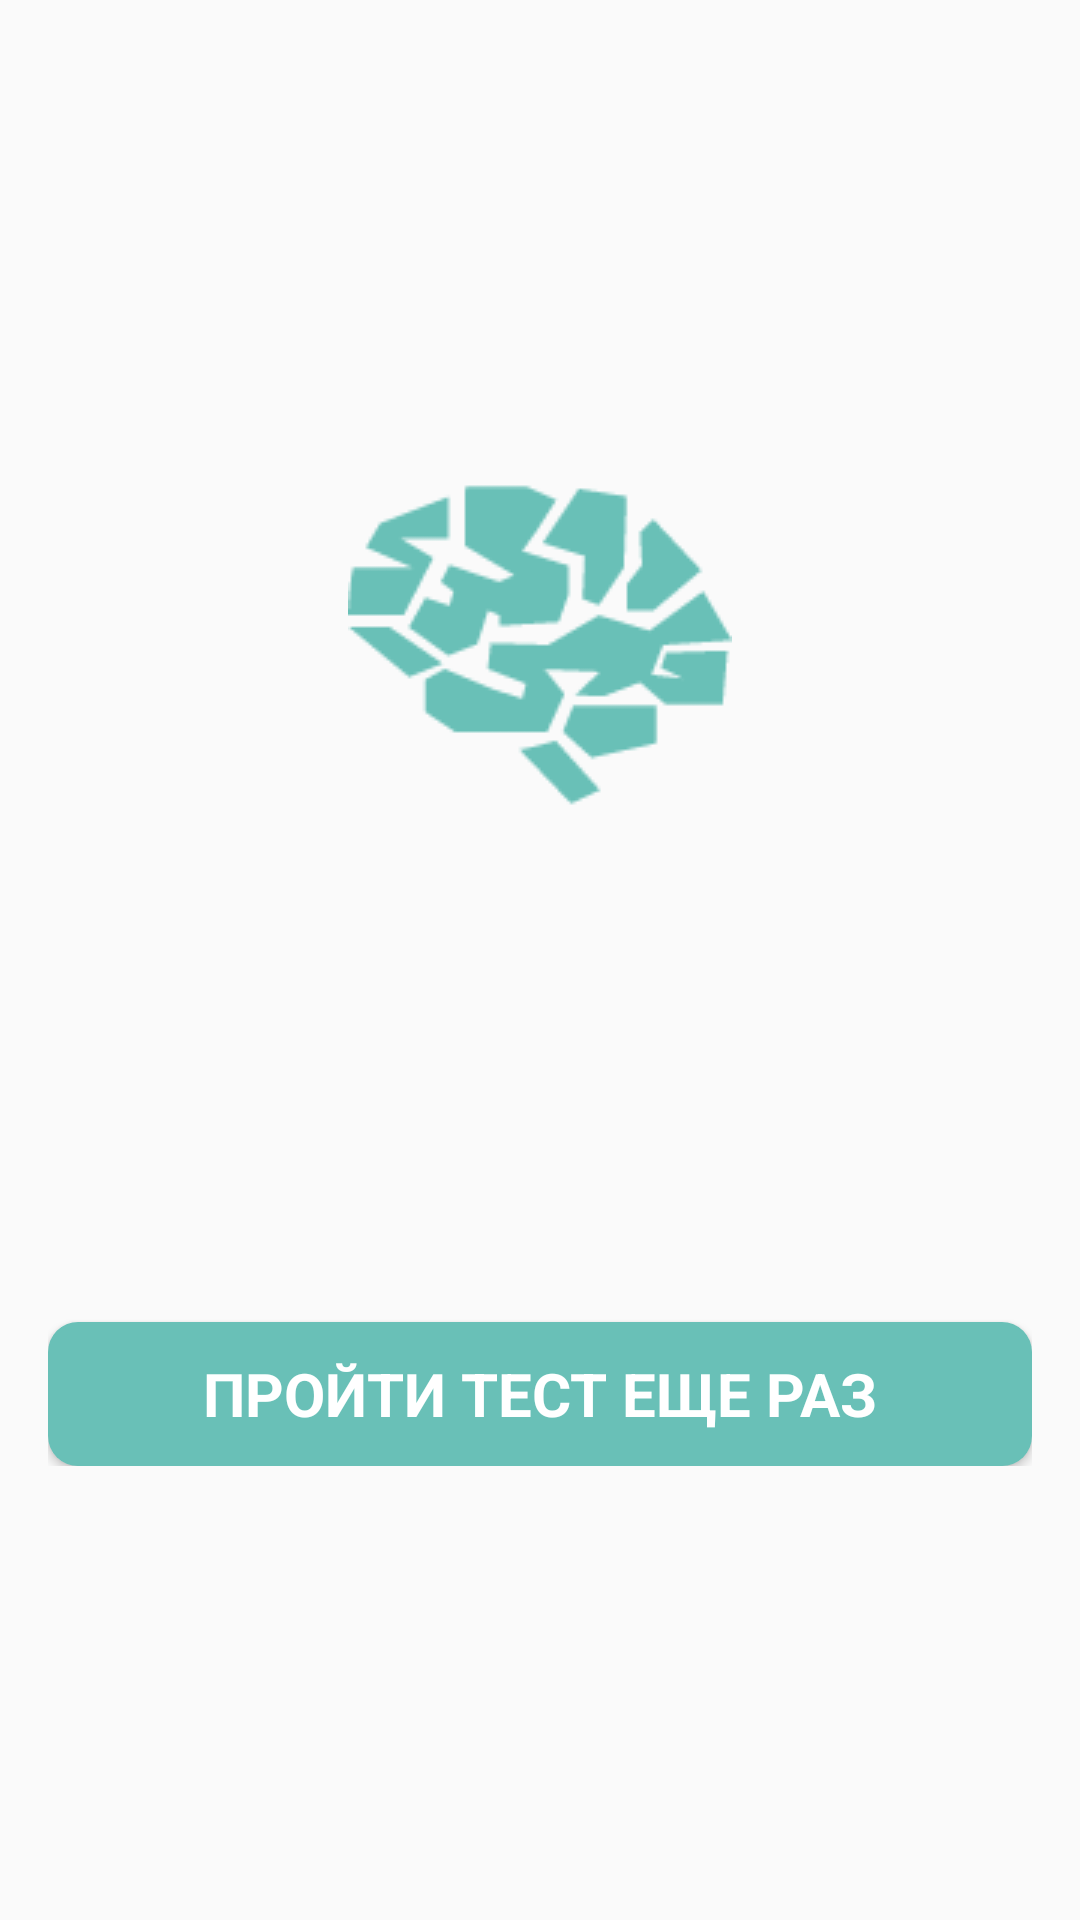

Produce the Android XML layout that renders to this screen, including the resource entries it uses.
<!-- AndroidManifest.xml: application theme AppTheme -->
<!-- res/layout/result_layout.xml -->
<LinearLayout
    xmlns:android="http://schemas.android.com/apk/res/android"
    xmlns:tools="http://schemas.android.com/tools"
    android:orientation="vertical"
    android:layout_width="match_parent"
    android:layout_height="match_parent"
    android:gravity="center"
    android:paddingLeft="@dimen/activity_horizontal_margin"
    android:paddingRight="@dimen/activity_horizontal_margin"
    android:paddingTop="@dimen/activity_vertical_margin"
    android:paddingBottom="@dimen/activity_vertical_margin">

    <ScrollView
        android:layout_width="match_parent"
        android:layout_height="wrap_content">

        <LinearLayout
            android:orientation="vertical"
            android:layout_width="match_parent"
            android:layout_height="wrap_content">

    <ImageView
        android:id="@+id/iv_picture"
        android:layout_gravity="center_horizontal"
        android:layout_width="wrap_content"
        android:layout_height="wrap_content"
        android:src="@drawable/brain"/>

    <TextView
        android:id="@+id/tv_title"
        android:layout_marginTop="@dimen/big_margin"
        android:layout_gravity="center_horizontal"
        android:layout_width="wrap_content"
        android:layout_height="wrap_content"
        android:textSize="35dp"/>

    <TextView
        android:id="@+id/tv_descr"
        android:layout_marginTop="@dimen/big_margin"
        android:layout_width="wrap_content"
        android:layout_height="wrap_content"/>

            <Button
                android:id="@+id/btn_tryagain"
                android:layout_marginTop="@dimen/big_margin"
                android:layout_width="match_parent"
                android:layout_height="wrap_content"
                style="@style/ButtonStyle"
                android:text = "@string/try_again"/>

        </LinearLayout>


    </ScrollView>

</LinearLayout>
<!-- resources referenced by this layout -->
<resources>
  <dimen name="activity_horizontal_margin">16dp</dimen>
  <dimen name="activity_vertical_margin">16dp</dimen>
  <dimen name="big_margin">32dp</dimen>
  <!-- drawable brain: png bitmap (drawable, 4251 bytes) -->
  <string name="try_again">ПРОЙТИ ТЕСТ ЕЩЕ РАЗ</string>
  <style name="ButtonStyle" parent="Theme.AppCompat.Light.DarkActionBar">
          
          <item name="android:background">@drawable/button</item>
          <item name="android:textSize">20dp</item>
          <item name="android:textStyle">bold</item>
          <item name="android:textColor">@color/white</item>
      </style>
  <style name="AppTheme" parent="Theme.AppCompat.Light.DarkActionBar">
          
      </style>
  <!-- drawable button (drawable) -->
  <?xml version="1.0" encoding="utf-8"?>
  <selector
      xmlns:android="http://schemas.android.com/apk/res/android">
      <item android:state_pressed="true" >
          <shape>
              <solid android:color="@color/dark_button_color"/>
              <corners android:radius="10.0dip" />
          </shape>
      </item>
  
      <item android:state_focused="true" >
          <shape>
              <solid android:color="@color/dark_button_color"/>
              <corners android:radius="10.0dip" />
          </shape>
      </item>
  
      <item>
          <shape>
              <solid android:color="@color/button_color"/>
              <corners android:radius="10.0dip" />
          </shape>
      </item>
  </selector>
  <item name="white" type="color">#FFFFFF</item>
  <item name="dark_button_color" type="color">#008B7E</item>
  <item name="button_color" type="color">#69C0B7</item>
</resources>
